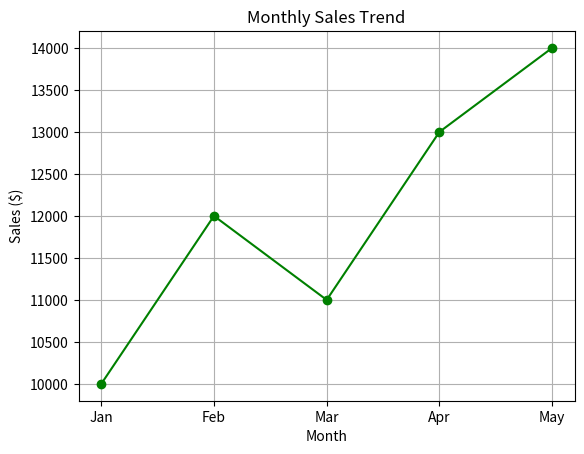

This chart was generated by the following Python code:
# Line Plot
import matplotlib.pyplot as plt
months = ['Jan', 'Feb', 'Mar', 'Apr', 'May']
sales = [10000, 12000, 11000, 13000, 14000]
plt.plot(months, sales, marker='o', linestyle='-', color = 'green')
plt.title('Monthly Sales Trend')
plt.xlabel('Month')
plt.ylabel('Sales ($)')
plt.grid(True)
plt.show()


# # Scatter Plot
# import matplotlib.pyplot as plt
# sales = [10000, 12000, 11000, 13000, 14000]
# ad_expenses = [5000, 6000, 5500, 7000, 7500]
# plt.scatter(ad_expenses, sales, color='blue', alpha=0.5)
# plt.title('Sales vs Advertising Expenses')
# plt.xlabel('Advertising Expenses ($)')
# plt.ylabel('Sales ($)')
# plt.grid(True)
# plt.show()


# # Histogram
# import matplotlib.pyplot as plt
# sales = [10000, 12000, 11000, 13000, 14000, 12500, 12200, 11500, 12800, 13500]
# plt.hist(sales,  color='green', edgecolor='red')
# plt.title('Sales Distribution')
# plt.xlabel('Sales ($)')
# plt.ylabel('Frequency')
# # plt.grid(True)
# plt.show()
